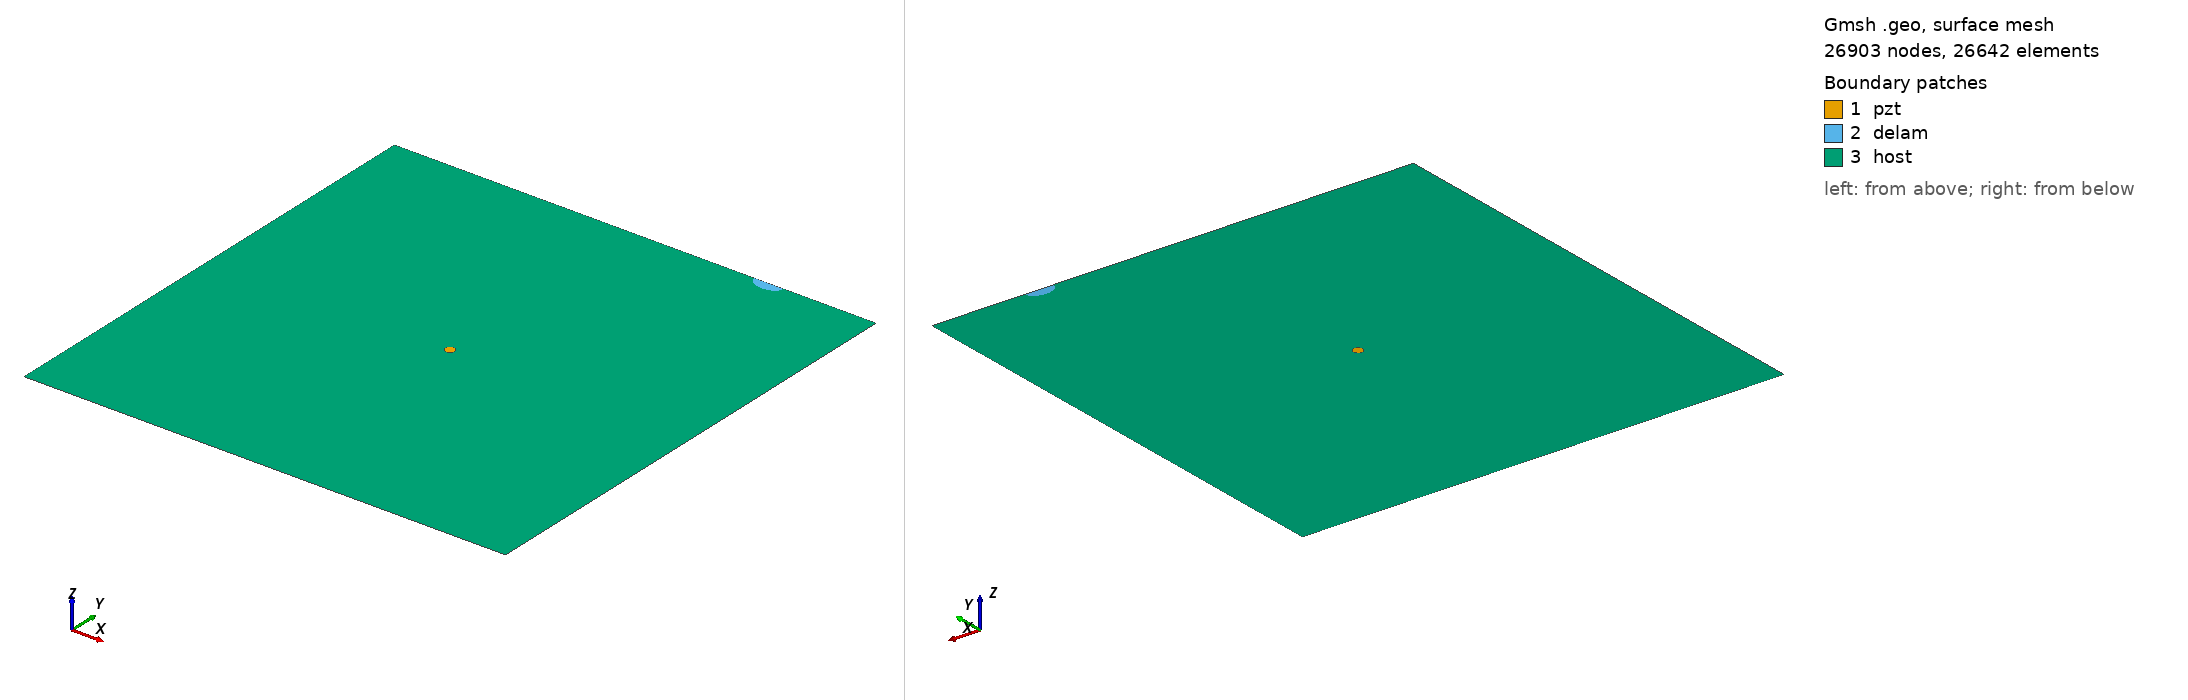

Gmsh geometry script, surface-meshed: 26903 nodes, 26642 surface elements. Boundary patches (legend numbers): 1 pzt, 2 delam, 3 host. Left view from above one corner, right view from below the opposite corner. Legend entries are the model's physical surfaces. The drawing asked Gmsh for element sizes between 1% and 20% of the model's largest extent; the script's own settings can give other sizes.

=== delam1_position_no_98_a_15mm_b_10mm_angle_0.geo (drawn) ===
SetFactory("OpenCASCADE");
L=0.500000; 
W=0.500000; 
a=0.015000; 
b=0.010000; 
x=0.388889; 
y=0.500000; 
alpha=0.000000 *Pi; 
r=0.005000; 
xpzt=0.250000; 
ypzt=0.250000; 
//+
Point(1) = {0, 0, 0, 1.0};
//+
Point(2) = {L, 0, 0, 1.0};
//+
Point(3) = {L, W, 0, 1.0};
//+
Point(4) = {0, W, 0, 1.0};
//+
Line(1) = {1, 2};
//+
Line(2) = {2, 3};
//+
Line(3) = {3, 4};
//+
Line(4) = {4, 1};
//+
Circle(5) = {xpzt, ypzt, -0, r, 0, 2*Pi};
//+
Ellipse(6) = {x, y, -0, a, b, 0, 2*Pi};
//+
Rotate {{0, 0, 1}, {x, y, 0}, alpha} {
  Curve{6}; 
}
//+
BooleanDifference{ Curve{6}; Delete; }{ Curve{3}; }
//+
Delete {
  Curve{6}; 
}
//+
Delete {
  Curve{3}; 
}
//+
Line(9) = {7, 6};
//+
Line(10) = {4, 7};
//+
Line(11) = {6, 3};
//+
Curve Loop(1) = {5};
//+
Plane Surface(1) = {1};
//+
Curve Loop(2) = {9, 7};
 
//+
Plane Surface(2) = {2};
//+
Curve Loop(3) = {10, 4, 1, 2, 11, -7};
//+
Curve Loop(4) = {5};
//+
Plane Surface(3) = {3, 4};
//+
Point(9) = {xpzt, ypzt, 0, 1.0};
//+
Point{9} In Surface {1};// mesh node at centre of pzt
//+
Physical Surface("pzt") = {1};
//+
Physical Surface("delam") = {2};
//+
Physical Surface("host") = {3};

Mesh.Algorithm = 6; // Frontal
Mesh.CharacteristicLengthFactor = 0.080000;
Mesh.CharacteristicLengthMin = 0.001000;
Mesh.CharacteristicLengthMax = 0.200000;
Mesh.RecombineAll = 1; // Apply recombination algorithm
Mesh.SubdivisionAlgorithm = 1; // 1: all quadrangles
Mesh.Smoothing = 1;
